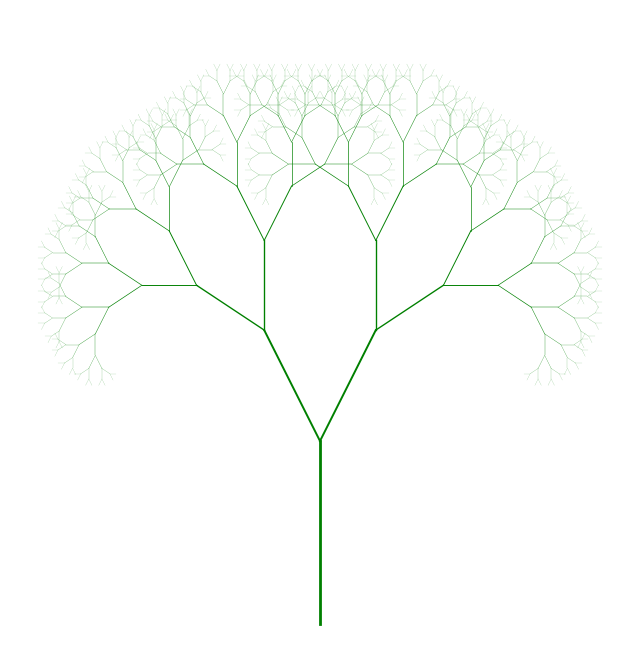

The matplotlib source for this figure:
import matplotlib.pyplot as plt
import numpy as np

# Step 1: Define the recursive function to generate the tree
def draw_tree(x, y, angle, length, width, depth):
    if depth == 0:
        return

    # Calculate the new branch position based on the angle
    x_end = x + np.cos(angle) * length
    y_end = y + np.sin(angle) * length

    # Draw the line representing the branch
    plt.plot([x, x_end], [y, y_end], color='green', lw=width)

    # Recursively draw the two branches that grow from the current branch
    draw_tree(x_end, y_end, angle - np.pi / 6, length * 0.7, width * 0.7, depth - 1)  # Left branch
    draw_tree(x_end, y_end, angle + np.pi / 6, length * 0.7, width * 0.7, depth - 1)  # Right branch

# Step 2: Set up the plot
plt.figure(figsize=(8, 8))
plt.axis('off')  # Turn off the axis for better aesthetics
plt.gca().set_facecolor('black')  # Set background to black

# Step 3: Draw the Fractal Tree
draw_tree(x=0, y=0, angle=np.pi / 2, length=10, width=2, depth=10)

# Step 4: Show the plot
plt.title("Fractal Tree Simulation", color='white', fontsize=16)
plt.show()
